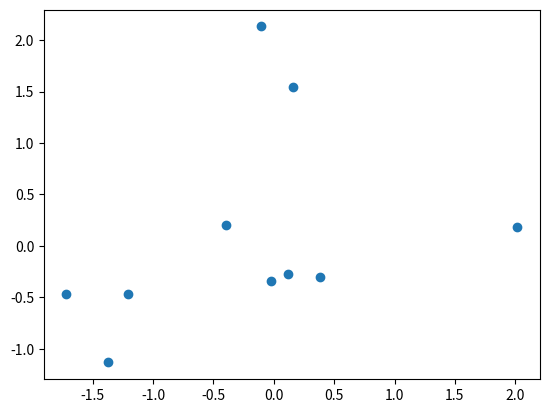

Recreate this plot in Python. (Note: this script raises an exception after producing the figure.)
#!/usr/bin/env python
# -*- coding: utf-8 -*-
"""
Python tools to create products/plots for the final version of the InSight
Marsquake service Mars event catalogue

:copyright:
[redacted]
[redacted]
[redacted]
[redacted]
[redacted]
:license:
    GPLv3
"""

import matplotlib.pyplot as plt
import numpy as np


def scatter_annot(*args, names, fig=None, **kwargs):

    if fig is None:
        fig = plt.figure()

    ax = fig.gca()

    sc = plt.scatter(*args, **kwargs)

    annot = ax.annotate("", xy=(0,0), xytext=(20,20),textcoords="offset points",
                        bbox=dict(boxstyle="round", fc="w"),
                        arrowprops=dict(arrowstyle="->"))
    annot.set_visible(False)

    def update_annot(ind):

        pos = sc.get_offsets()[ind["ind"][0]]
        annot.xy = pos
        text = " ".join([names[n] for n in ind["ind"]])
        annot.set_text(text)


    def hover(event):
        vis = annot.get_visible()
        if event.inaxes == ax:
            cont, ind = sc.contains(event)
            if cont:
                update_annot(ind)
                annot.set_visible(True)
                fig.canvas.draw_idle()
            else:
                if vis:
                    annot.set_visible(False)
                    fig.canvas.draw_idle()

    fig.canvas.mpl_connect("motion_notify_event", hover)

    return fig, ax



if __name__ == "__main__":


    N = 10
    x = np.random.randn(N)
    y = np.random.randn(N)
    names = x.astype('str')

    fig = scatter_annot(x, y, names=names, label='bla')
    scatter_annot(x, y, names=names, fig=fig, label='bli')
    plt.legend()
    plt.show()
